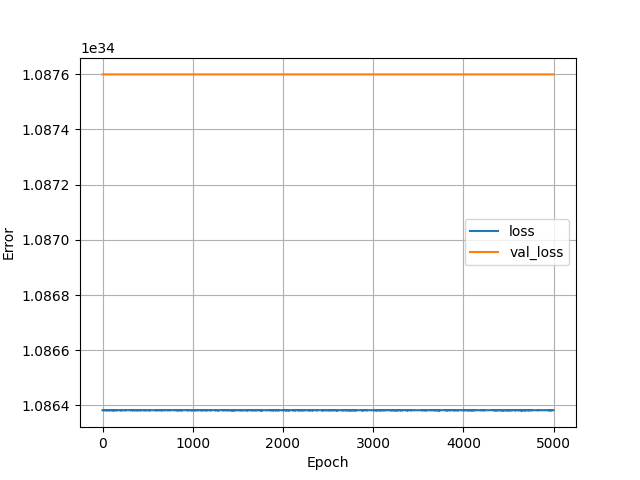

Data behind this chart, as committed beside it:
, loss, val_loss, epoch
0, 1.086382754095789e+34, 1.087598782596379e+34, 0
1, 1.086382754095789e+34, 1.087598782596379e+34, 1
2, 1.086382877889793e+34, 1.087598782596379e+34, 2
3, 1.086382754095789e+34, 1.087598782596379e+34, 3
4, 1.0863831254778008e+34, 1.087598782596379e+34, 4
5, 1.0863831254778008e+34, 1.087598782596379e+34, 5
6, 1.086382754095789e+34, 1.087598782596379e+34, 6
7, 1.086382754095789e+34, 1.087598782596379e+34, 7
8, 1.0863832492718047e+34, 1.087598782596379e+34, 8
9, 1.086382754095789e+34, 1.087598782596379e+34, 9
10, 1.0863832492718047e+34, 1.087598782596379e+34, 10
11, 1.0863833730658087e+34, 1.087598782596379e+34, 11
12, 1.0863832492718047e+34, 1.087598782596379e+34, 12
13, 1.0863830016837969e+34, 1.087598782596379e+34, 13
14, 1.086382754095789e+34, 1.087598782596379e+34, 14
15, 1.0863830016837969e+34, 1.087598782596379e+34, 15
16, 1.0863834968598126e+34, 1.087598782596379e+34, 16
17, 1.086382877889793e+34, 1.087598782596379e+34, 17
18, 1.086382754095789e+34, 1.087598782596379e+34, 18
19, 1.086382877889793e+34, 1.087598782596379e+34, 19
20, 1.0863832492718047e+34, 1.087598782596379e+34, 20
21, 1.086382630301785e+34, 1.087598782596379e+34, 21
22, 1.086382754095789e+34, 1.087598782596379e+34, 22
23, 1.086382630301785e+34, 1.087598782596379e+34, 23
24, 1.086382630301785e+34, 1.087598782596379e+34, 24
25, 1.086382754095789e+34, 1.087598782596379e+34, 25
26, 1.0863830016837969e+34, 1.087598782596379e+34, 26
27, 1.0863830016837969e+34, 1.087598782596379e+34, 27
28, 1.086382754095789e+34, 1.087598782596379e+34, 28
29, 1.0863830016837969e+34, 1.087598782596379e+34, 29
30, 1.0863833730658087e+34, 1.087598782596379e+34, 30
31, 1.0863830016837969e+34, 1.087598782596379e+34, 31
32, 1.0863831254778008e+34, 1.087598782596379e+34, 32
33, 1.086382754095789e+34, 1.087598782596379e+34, 33
34, 1.086382754095789e+34, 1.087598782596379e+34, 34
35, 1.086382754095789e+34, 1.087598782596379e+34, 35
36, 1.086382630301785e+34, 1.087598782596379e+34, 36
37, 1.0863830016837969e+34, 1.087598782596379e+34, 37
38, 1.0863831254778008e+34, 1.087598782596379e+34, 38
39, 1.086382754095789e+34, 1.087598782596379e+34, 39
40, 1.0863832492718047e+34, 1.087598782596379e+34, 40
41, 1.086382754095789e+34, 1.087598782596379e+34, 41
42, 1.086382754095789e+34, 1.087598782596379e+34, 42
43, 1.0863830016837969e+34, 1.087598782596379e+34, 43
44, 1.0863832492718047e+34, 1.087598782596379e+34, 44
45, 1.086382877889793e+34, 1.087598782596379e+34, 45
46, 1.0863825065077812e+34, 1.087598782596379e+34, 46
47, 1.086382754095789e+34, 1.087598782596379e+34, 47
48, 1.086382754095789e+34, 1.087598782596379e+34, 48
49, 1.0863832492718047e+34, 1.087598782596379e+34, 49
50, 1.086382877889793e+34, 1.087598782596379e+34, 50
51, 1.0863825065077812e+34, 1.087598782596379e+34, 51
52, 1.086382877889793e+34, 1.087598782596379e+34, 52
53, 1.086382877889793e+34, 1.087598782596379e+34, 53
54, 1.0863832492718047e+34, 1.087598782596379e+34, 54
55, 1.0863836206538165e+34, 1.087598782596379e+34, 55
56, 1.0863832492718047e+34, 1.087598782596379e+34, 56
57, 1.086382754095789e+34, 1.087598782596379e+34, 57
58, 1.086382877889793e+34, 1.087598782596379e+34, 58
59, 1.086382754095789e+34, 1.087598782596379e+34, 59
... 4,940 more rows
